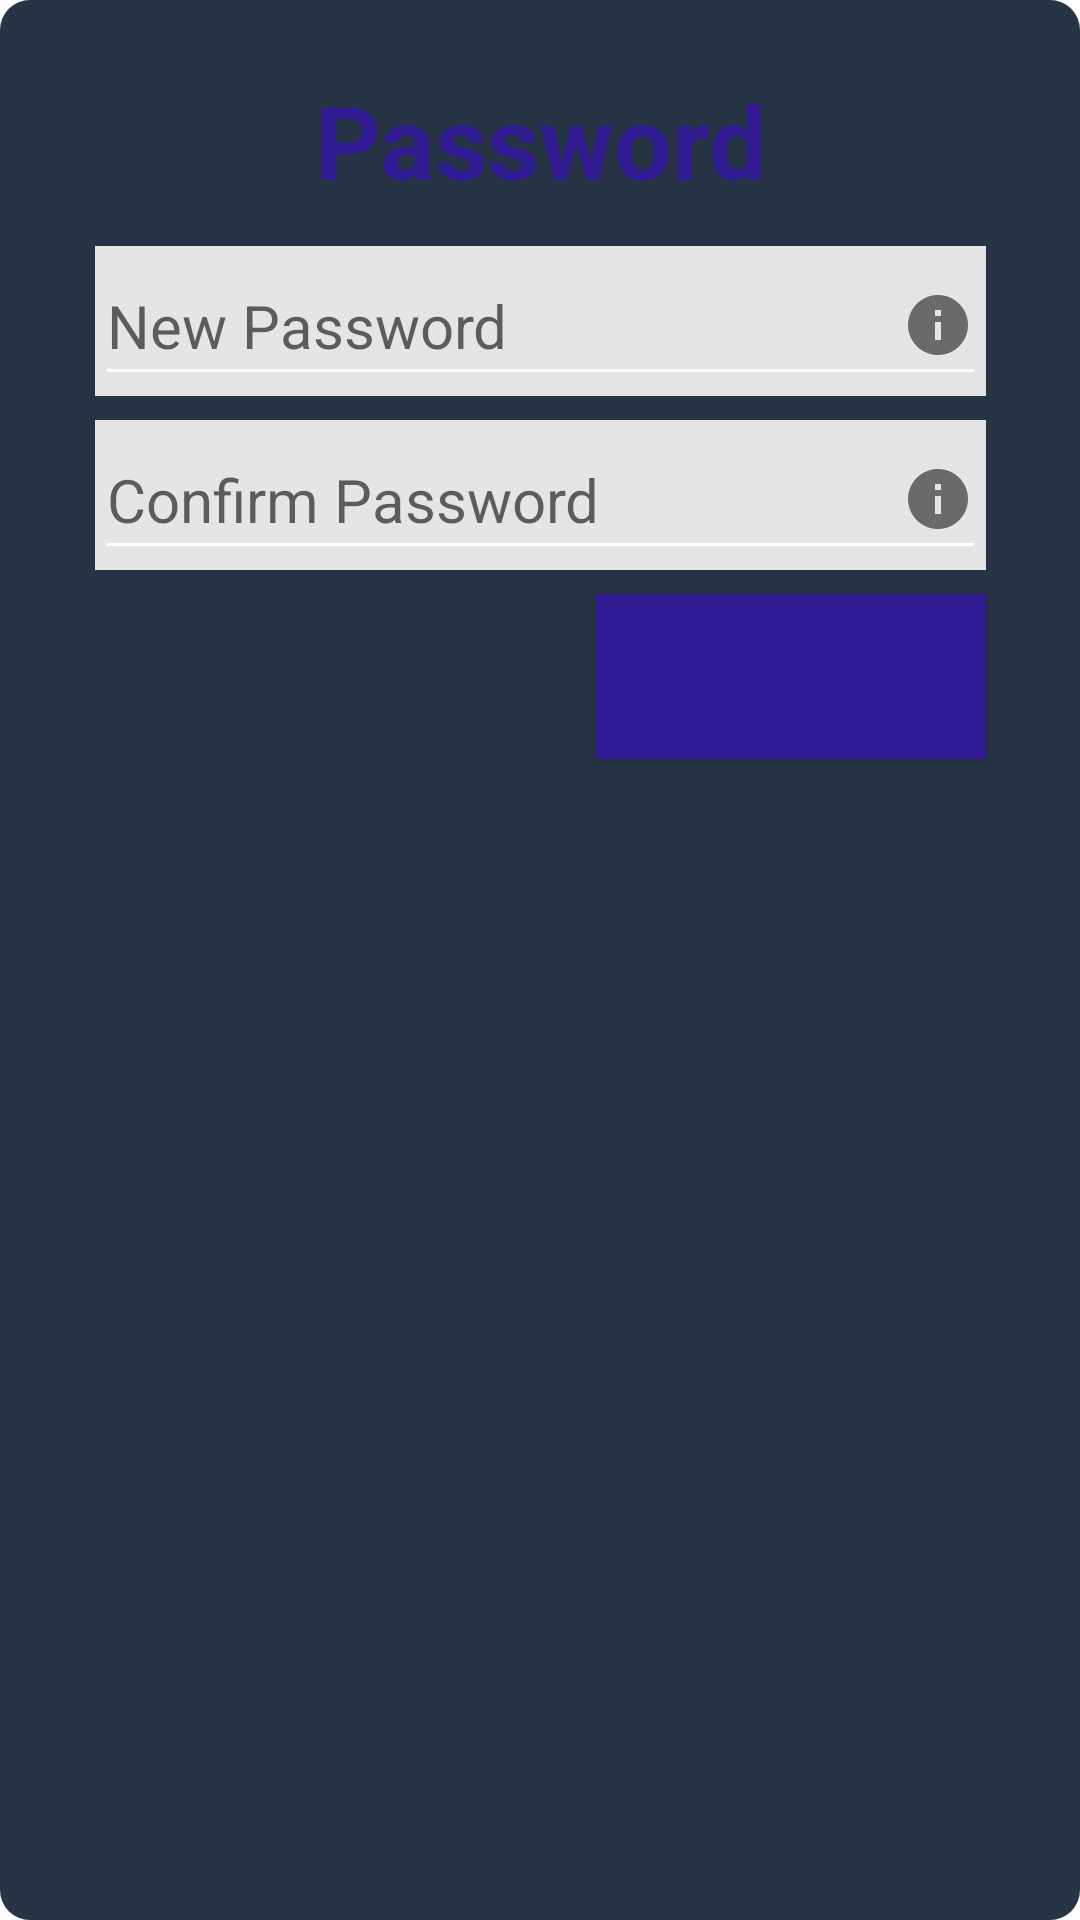

This screen was rendered from an Android layout file. Write that file and the resources it references.
<!-- AndroidManifest.xml: application theme Theme.PeTITA -->
<!-- res/layout/fragment_password_change.xml -->
<?xml version="1.0" encoding="utf-8"?>
<androidx.constraintlayout.widget.ConstraintLayout xmlns:android="http://schemas.android.com/apk/res/android"
    xmlns:app="http://schemas.android.com/apk/res-auto"
    xmlns:tools="http://schemas.android.com/tools"
    android:layout_width="match_parent"
    android:layout_height="match_parent"
    android:background="@drawable/fondo"
    tools:context=".PasswordChangeFragment">

    <TextView
        android:id="@+id/txt_EnterOP"
        android:layout_width="297dp"
        android:layout_height="50dp"
        android:layout_marginStart="32dp"
        android:layout_marginTop="24dp"
        android:layout_marginEnd="32dp"
        android:text="@string/password"
        android:textAlignment="center"
        android:textColor="#311B92"
        android:textSize="34sp"
        android:textStyle="bold"
        app:layout_constraintEnd_toEndOf="parent"
        app:layout_constraintHorizontal_bias="0.501"
        app:layout_constraintStart_toStartOf="parent"
        app:layout_constraintTop_toTopOf="parent" />

    <View
        android:id="@+id/view4"
        android:layout_width="297dp"
        android:layout_height="50dp"
        android:layout_marginStart="32dp"
        android:layout_marginTop="8dp"
        android:layout_marginEnd="32dp"
        android:background="#E5E5E5"
        app:layout_constraintEnd_toEndOf="parent"
        app:layout_constraintHorizontal_bias="0.501"
        app:layout_constraintStart_toStartOf="parent"
        app:layout_constraintTop_toBottomOf="@+id/txt_EnterOP" />

    <EditText
        android:id="@+id/etxt_newPassword"
        android:layout_width="297dp"
        android:layout_height="50dp"
        android:layout_marginStart="32dp"
        android:layout_marginTop="8dp"
        android:layout_marginEnd="32dp"
        android:backgroundTint="@color/design_default_color_on_primary"
        android:drawableEnd="@drawable/ic_baseline_info_24"
        android:ems="10"
        android:hint="@string/newpassword"
        android:inputType="textPassword"
        android:textSize="20sp"
        android:typeface="normal"
        app:layout_constraintEnd_toEndOf="parent"
        app:layout_constraintHorizontal_bias="0.501"
        app:layout_constraintStart_toStartOf="parent"
        app:layout_constraintTop_toBottomOf="@+id/txt_EnterOP" />

    <View
        android:id="@+id/view5"
        android:layout_width="297dp"
        android:layout_height="50dp"
        android:layout_marginStart="32dp"
        android:layout_marginTop="8dp"
        android:layout_marginEnd="32dp"
        android:background="#E5E5E5"
        app:layout_constraintEnd_toEndOf="parent"
        app:layout_constraintHorizontal_bias="0.501"
        app:layout_constraintStart_toStartOf="parent"
        app:layout_constraintTop_toBottomOf="@+id/view4" />

    <EditText
        android:id="@+id/etxt_confirmPassword"
        android:layout_width="297dp"
        android:layout_height="50dp"
        android:layout_marginStart="32dp"
        android:layout_marginTop="8dp"
        android:layout_marginEnd="32dp"
        android:backgroundTint="@color/design_default_color_on_primary"
        android:drawableEnd="@drawable/ic_baseline_info_24"
        android:ems="10"
        android:hint="@string/confirmPassword"
        android:inputType="textPassword"
        android:textSize="20sp"
        android:typeface="normal"
        app:layout_constraintEnd_toEndOf="parent"
        app:layout_constraintHorizontal_bias="0.501"
        app:layout_constraintStart_toStartOf="parent"
        app:layout_constraintTop_toBottomOf="@+id/view4" />

    <Button
        android:id="@+id/btn_next_newPass"
        android:layout_width="130dp"
        android:layout_height="55dp"
        android:layout_marginStart="32dp"
        android:layout_marginTop="8dp"
        android:background="#311B92"
        android:drawableEnd="@drawable/ic_baseline_arrow_forward_24"
        android:fontFamily="sans-serif-medium"
        android:textAppearance="@style/TextAppearance.AppCompat.Body1"
        android:textColor="#FFFFFF"
        android:textSize="16sp"
        android:textStyle="bold"
        app:backgroundTint="@null"
        app:layout_constraintBottom_toBottomOf="parent"
        app:layout_constraintEnd_toEndOf="@+id/view5"
        app:layout_constraintHorizontal_bias="1.0"
        app:layout_constraintStart_toStartOf="parent"
        app:layout_constraintTop_toBottomOf="@+id/view5"
        app:layout_constraintVertical_bias="0.0"
        tools:ignore="TouchTargetSizeCheck" />

</androidx.constraintlayout.widget.ConstraintLayout>
<!-- resources referenced by this layout -->
<resources>
  <!-- drawable fondo (drawable) -->
  <?xml version="1.0" encoding="utf-8"?>
  <shape xmlns:android="http://schemas.android.com/apk/res/android">
      <solid android:color="#263445"></solid>
      <corners android:radius="10dp"></corners>
  </shape>
  <!-- drawable ic_baseline_info_24 (drawable-v24) -->
  <vector android:alpha="0.9" android:height="24dp" android:tint="?attr/colorControlNormal"
      android:viewportHeight="24" android:viewportWidth="24"
      android:width="24dp" xmlns:android="http://schemas.android.com/apk/res/android">
      <path android:fillColor="@android:color/white" android:pathData="M12,2C6.48,2 2,6.48 2,12s4.48,10 10,10 10,-4.48 10,-10S17.52,2 12,2zM13,17h-2v-6h2v6zM13,9h-2L11,7h2v2z"/>
  </vector>
  <string name="confirmPassword">Confirm Password</string>
  <string name="newpassword">New Password</string>
  <string name="password">Password</string>
  <style name="Theme.PeTITA" parent="Theme.MaterialComponents.DayNight.DarkActionBar">
          
          <item name="colorPrimary">@color/purple_500</item>
          <item name="colorPrimaryVariant">@color/purple_700</item>
          <item name="colorOnPrimary">@color/white</item>
          
          <item name="colorSecondary">@color/teal_200</item>
          <item name="colorSecondaryVariant">@color/teal_700</item>
          <item name="colorOnSecondary">@color/black</item>
          
          <item name="android:statusBarColor" tools:targetApi="l">?attr/colorPrimaryVariant</item>
          
      </style>
  <color name="purple_500">#FF6200EE</color>
  <color name="purple_700">#FF3700B3</color>
  <color name="white">#FFFFFFFF</color>
  <color name="teal_200">#FF03DAC5</color>
  <color name="teal_700">#FF018786</color>
  <color name="black">#FF000000</color>
</resources>
